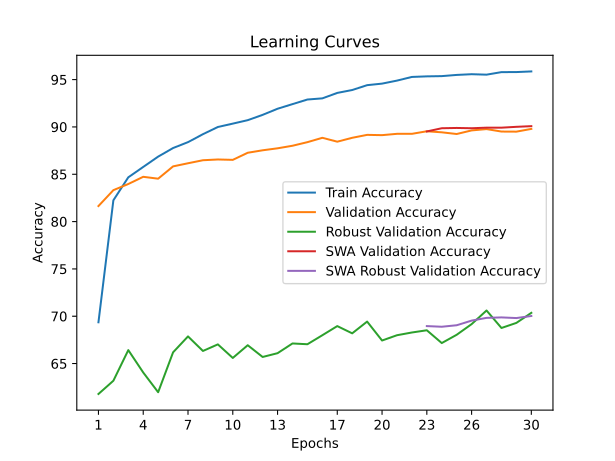

Data behind this chart, as committed beside it:
time; train_accuracy; train_loss; valid_accuracy; valid_loss; valid_accuracy_robust; valid_accuracy_swa; valid_accuracy_robust_swa
250,5566; 69,3600; 1,8469; 81,6400; 1,3537; 61,7862; 81,6400; 61,7862
526,5983; 82,2460; 1,3613; 83,3200; 1,2905; 63,1862; 83,3200; 63,1862
783,9064; 84,6760; 1,2700; 83,9700; 1,2531; 66,4207; 83,9700; 66,4207
1039,7355; 85,7720; 1,2353; 84,7300; 1,2230; 64,0552; 84,7300; 64,0552
1300,3677; 86,8620; 1,1886; 84,5300; 1,2291; 61,9724; 84,5300; 61,9724
1540,0486; 87,7700; 1,1626; 85,8300; 1,1990; 66,1862; 85,8300; 66,1862
1797,0913; 88,3920; 1,1377; 86,1600; 1,1806; 67,8690; 86,1600; 67,8690
2045,7130; 89,2320; 1,1172; 86,4800; 1,1689; 66,3310; 86,4800; 66,3310
2292,3050; 89,9920; 1,0936; 86,5600; 1,1706; 67,0276; 86,5600; 67,0276
2532,4982; 90,3480; 1,0759; 86,5200; 1,1665; 65,5931; 86,5200; 65,5931
2801,0970; 90,7120; 1,0642; 87,2700; 1,1537; 66,9379; 87,2700; 66,9379
3041,2120; 91,2740; 1,0465; 87,5300; 1,1472; 65,6966; 87,5300; 65,6966
3326,1120; 91,9200; 1,0312; 87,7400; 1,1470; 66,0966; 87,7400; 66,0966
3574,4771; 92,4080; 1,0130; 88,0100; 1,1398; 67,1241; 88,0100; 67,1241
3912,3612; 92,8940; 0,9981; 88,3900; 1,1354; 67,0414; 88,3900; 67,0414
4162,3592; 93,0160; 0,9915; 88,8500; 1,1251; 67,9931; 88,8500; 67,9931
4418,3087; 93,5920; 0,9765; 88,4400; 1,1392; 68,9586; 88,4400; 68,9586
4716,3398; 93,8980; 0,9657; 88,8500; 1,1167; 68,1931; 88,8500; 68,1931
5108,8128; 94,4100; 0,9530; 89,1600; 1,1117; 69,4345; 89,1600; 69,4345
5455,9281; 94,5740; 0,9451; 89,1300; 1,1098; 67,4345; 89,1300; 67,4345
5890,4906; 94,8920; 0,9373; 89,2700; 1,1114; 67,9931; 89,2700; 67,9931
6508,0175; 95,2800; 0,9245; 89,2700; 1,1030; 68,2828; 89,2700; 68,2828
7142,4135; 95,3400; 0,9203; 89,5400; 1,1058; 68,5172; 89,5200; 68,9586
7408,1477; 95,3660; 0,9205; 89,4300; 1,1001; 67,1655; 89,8600; 68,8897
8340,7680; 95,4920; 0,9180; 89,2500; 1,1094; 68,0414; 89,8900; 69,0483
9088,4644; 95,5680; 0,9147; 89,6300; 1,0983; 69,1655; 89,8600; 69,5379
9503,8905; 95,5200; 0,9131; 89,7700; 1,1002; 70,6069; 89,9200; 69,8276
9854,8040; 95,7880; 0,9093; 89,5100; 1,1010; 68,7586; 89,9200; 69,8759
10256,7989; 95,7940; 0,9070; 89,5000; 1,1043; 69,2966; 90,0100; 69,8069
10625,4314; 95,8620; 0,9056; 89,7900; 1,1007; 70,3586; 90,0800; 70,0276
